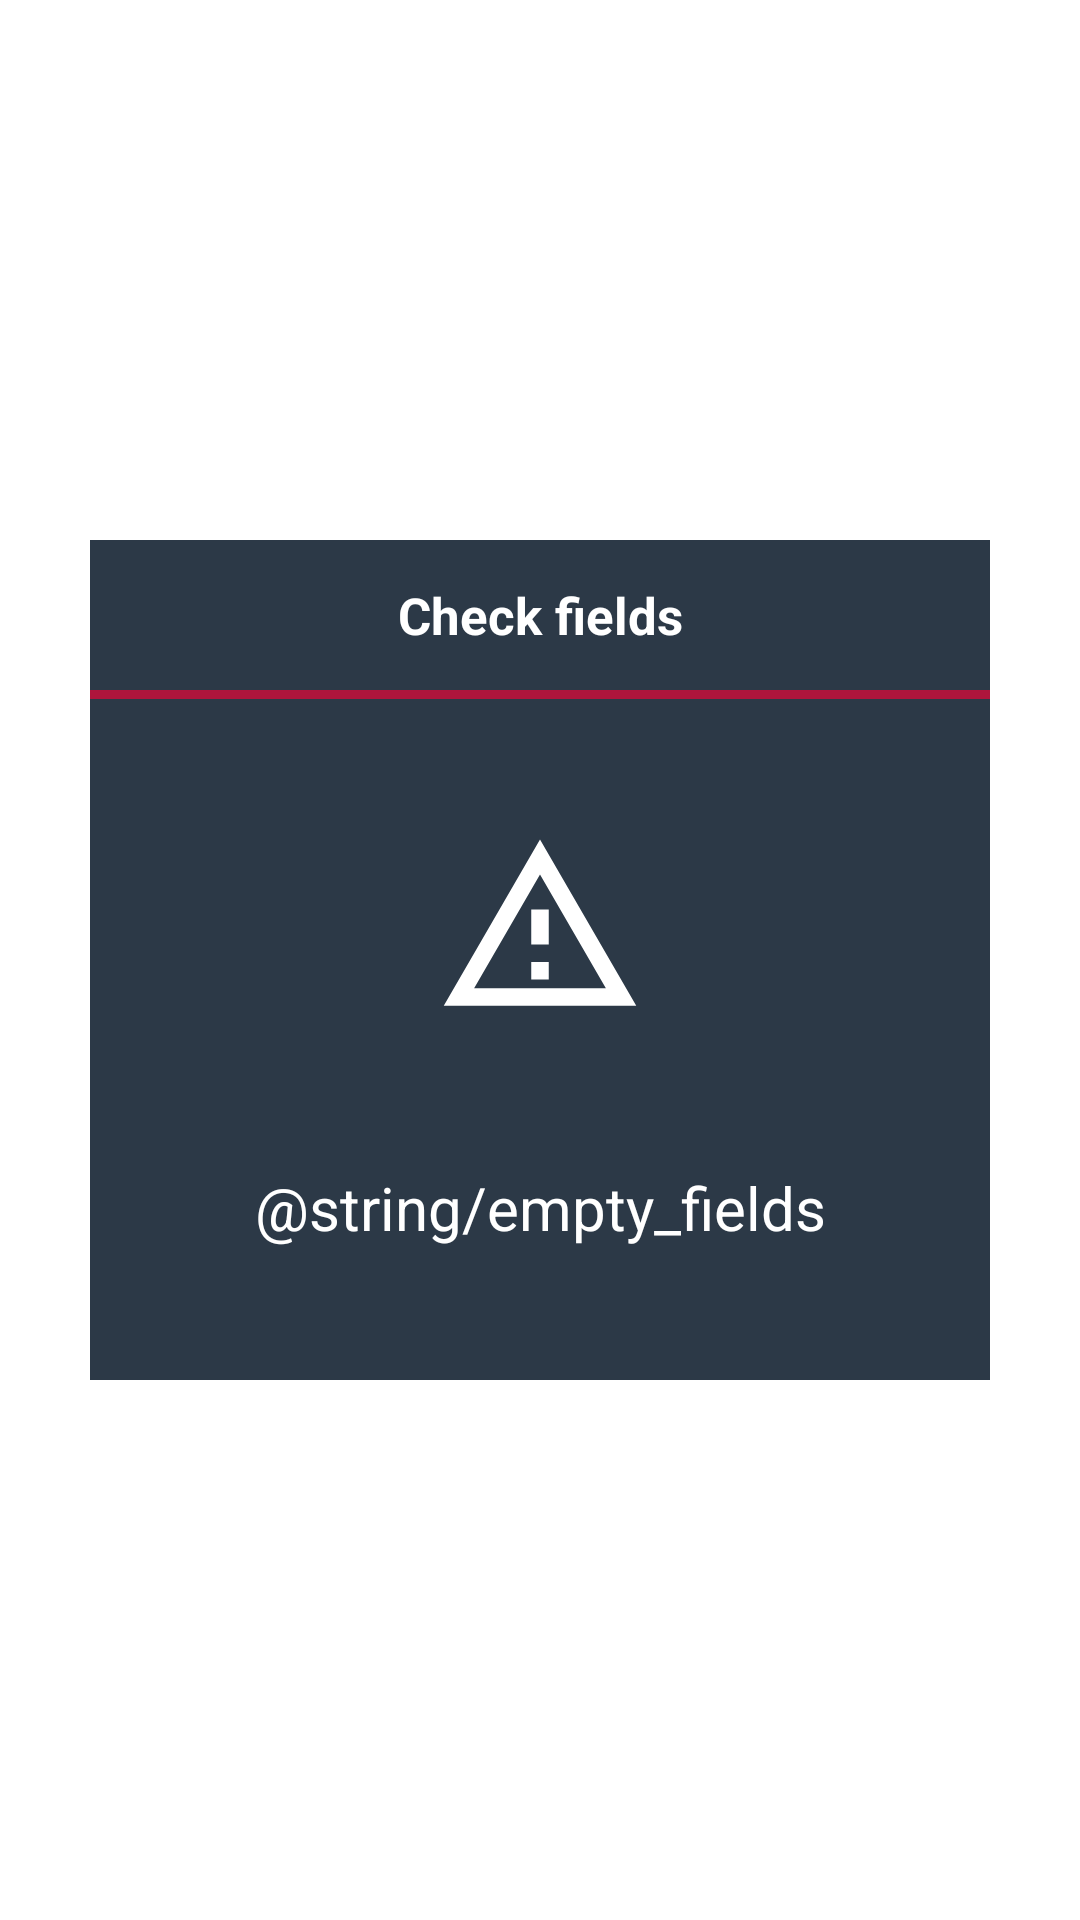

This screen was rendered from an Android layout file. Write that file and the resources it references.
<!-- AndroidManifest.xml: application theme Theme.Rfid_raw_material -->
<!-- res/layout/dialog_error_empty_fields.xml -->
<?xml version="1.0" encoding="utf-8"?>
<LinearLayout xmlns:android="http://schemas.android.com/apk/res/android"
    android:layout_width="match_parent"
    android:layout_height="match_parent"
    android:orientation="vertical">

    <LinearLayout
        android:layout_width="match_parent"
        android:layout_height="match_parent"
        android:background="@color/transparent"
        android:gravity="center"
        android:orientation="vertical">

        <LinearLayout
             android:layout_width="300dp"
            android:layout_height="280dp"
            android:background="@color/navy"
            android:orientation="vertical">

            <LinearLayout
                android:layout_width="match_parent"
                android:layout_height="50dp"
                android:layout_gravity="center_vertical"
                android:gravity="center_vertical"
                android:paddingRight="10dp">

                <TextView
                    android:layout_width="match_parent"
                    android:layout_height="match_parent"
                    android:text="Check fields"
                    android:textColor="@color/white"
                    android:textSize="17sp"
                    android:gravity="center_vertical|center_horizontal"
                    android:layout_marginLeft="10dp"
                    android:textStyle="bold"></TextView>
                </LinearLayout>

            <LinearLayout
                android:layout_width="match_parent"
                android:layout_height="3dp"
                android:background="@color/red_ckp"></LinearLayout>

            <LinearLayout
                android:layout_width="match_parent"
                android:layout_height="match_parent"
                android:orientation="vertical"
                android:padding="20dp"
                android:gravity="center">

                <LinearLayout
                    android:layout_width="match_parent"
                    android:layout_height="0dp"
                    android:layout_weight="6"
                    android:gravity="center_vertical|center_horizontal">
                    <TextView
                        android:layout_width="70dp"
                        android:layout_height="70dp"
                        android:background="@drawable/ic_warning"
                        android:backgroundTint="@color/white"></TextView>
                </LinearLayout>

                <TextView
                    android:layout_width="match_parent"
                    android:layout_height="0dp"
                    android:layout_weight="4"
                    android:layout_marginLeft="10dp"
                    android:layout_marginRight="10dp"
                    android:text="@string/empty_fields"
                    android:textColor="@color/white"
                    android:gravity="center"
                    android:textSize="20dp"></TextView>


            </LinearLayout>


        </LinearLayout>

    </LinearLayout>
</LinearLayout>
<!-- resources referenced by this layout -->
<resources>
  <color name="navy">#2C3947</color>
  <color name="red_ckp">#AE153C</color>
  <color name="transparent">#00FFFFFF</color>
  <color name="white">#FFFFFFFF</color>
  <!-- drawable ic_warning (drawable) -->
  <vector xmlns:android="http://schemas.android.com/apk/res/android"
      android:width="24dp"
      android:height="24dp"
      android:viewportWidth="24"
      android:viewportHeight="24">
      <path
          android:fillColor="#000000"
          android:pathData="M12,2L1,21H23M12,6L19.53,19H4.47M11,10V14H13V10M11,16V18H13V16" />
  </vector>
  <style name="Theme.Rfid_raw_material" parent="Theme.MaterialComponents.DayNight.DarkActionBar">
          
          <item name="colorPrimary">@color/navy</item>
          <item name="colorPrimaryVariant">@color/navy</item>
          <item name="colorOnPrimary">@color/navy</item>
          
          <item name="colorSecondary">@color/teal_200</item>
          <item name="colorSecondaryVariant">@color/teal_700</item>
          <item name="colorOnSecondary">@color/black</item>
  
          <item name="android:textColorPrimary">@color/black</item>
          <item name="android:textColorSecondary">@color/navy</item>
          <item name="android:textColor">@color/black</item>
          <item name="android:textColorHint">@color/gray</item>
  
          
          <item name="android:statusBarColor" tools:targetApi="l">?attr/colorPrimaryVariant</item>
          
  
      </style>
  <color name="teal_200">#FF03DAC5</color>
  <color name="teal_700">#FF018786</color>
  <color name="black">#FF000000</color>
  <color name="gray">#C2C2C2</color>
</resources>
